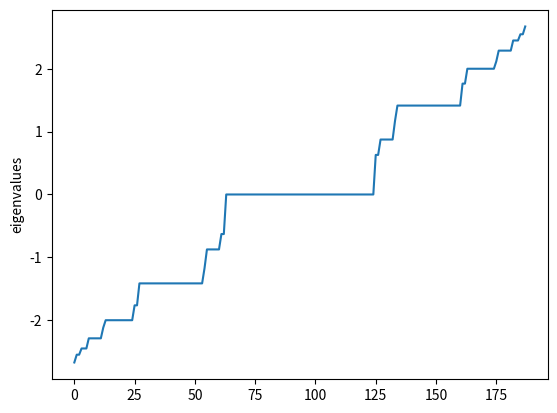

Source code (Python):
import numpy as np
import scipy
from scipy import sparse
import matplotlib.pyplot as plt
import time

"""
Python script for Complex Systems group project (rivers)    
"""

#this is the directed sparse version
#(the idear of sparce is that you can calculate bigger sizes matrixes, don't know actualy works)
def generate_adjacency_matrix_sparse(split_rate=3, depth=10):
    #(so when choosing depth of 0 => 1 node with no connections)

    #calc size matrix
    size_matrix = calc_size_matrix(split_rate, depth)

    #total amount of nodes that are connected to an other node
    size_connected_points = calc_size_matrix(split_rate, depth - 1)

    index_row = np.zeros(size_matrix - 1)
    index_col = np.zeros(size_matrix - 1)
    data = np.ones(size_matrix - 1)

    index_counter = 0

    #populate matrix
    y_cordinates_counter = 1
    for i in range(size_connected_points):
        if i == 0:
            for j in range(split_rate):
                index_row[index_counter] = y_cordinates_counter + j
                index_col[index_counter] = i
                index_counter += 1
            y_cordinates_counter += split_rate
        else:
            for j in range(split_rate - 1):
                index_row[index_counter] = y_cordinates_counter + j
                index_col[index_counter] = i
                index_counter += 1
            y_cordinates_counter += split_rate - 1
                
    # base_matrix = sparse.coo_matrix((data, (index_row, index_col)), shape=(size_matrix, size_matrix), dtype=np.int8).toarray()
    # base_matrix = sparse.coo_matrix((data, (index_row, index_col)), shape=(size_matrix, size_matrix)).toarray()
    base_matrix = sparse.coo_matrix((data, (index_row, index_col)), shape=(size_matrix, size_matrix))
    return base_matrix

#this is the directed non sparce version
def generate_adjacency_matrix_np_version(split_rate=3, depth=15):
    #(so when choosing depth of 0 => 1 node with no connections)

    #calc size matrix
    size_matrix = calc_size_matrix(split_rate, depth)

    base_matrix = np.zeros((size_matrix,size_matrix))

    #total amount of nodes that are connected to an other node
    size_connected_points = calc_size_matrix(split_rate, depth - 1)

    #populate matrix
    y_cordinates_counter = 1
    for i in range(size_connected_points):
        if i == 0:
            for j in range(split_rate):
                base_matrix[y_cordinates_counter + j, i] = 1
            y_cordinates_counter += split_rate
        else:
            for j in range(split_rate - 1):
                base_matrix[y_cordinates_counter + j, i] = 1
            y_cordinates_counter += split_rate - 1
                
    return base_matrix

def generate_bidirectional_matrix_sparse(split_rate=3, depth=10):
    matrix_1 = generate_adjacency_matrix_sparse(split_rate, depth)
    matrix_1t = np.transpose(matrix_1)
    return matrix_1 + matrix_1t

def generate_bidirectional_matrix_np_version(split_rate=3, depth=10):
    matrix_1 = generate_adjacency_matrix_np_version(split_rate, depth)
    matrix_1t = np.transpose(matrix_1)
    return matrix_1 + matrix_1t

def calc_size_matrix(split_rate, depth):
    if depth == 0:
        return 1  #(origin point)

    elif depth == 1:
        return 1 + split_rate

    else:
        total_value = 1 + split_rate
        outer_nodes = split_rate         
        
        for i in range(depth - 1):
            outer_nodes = outer_nodes * (split_rate - 1)
            total_value += outer_nodes
        return total_value




#just a function that prints a table to terminal, to give you an impression of 
# the different matrix sizes and different depths
def show_sizes(max_depth=10):
    print(f"size \t split=3 \t split=4")
    for i in range(max_depth+1):
        print(f"{i} \t {calc_size_matrix(3, i)} \t {calc_size_matrix(4, i)}")


def eigenvalues_sparse(split_rate, depth):
    start_time = time.time()
    temp_matrix = generate_bidirectional_matrix_sparse(split_rate=split_rate, depth=depth)
    temp_size_matrix = temp_matrix.shape[0]
    eigenvalues, eigenvectors = scipy.sparse.linalg.eigs(temp_matrix, k=temp_size_matrix-2)
    end_time = time.time()

    diff_time = end_time - start_time

    return eigenvalues, diff_time

def eigenvalues_non_sparse(split_rate, depth):
    start_time = time.time()
    temp_matrix = generate_bidirectional_matrix_np_version(split_rate=split_rate, depth=depth)
    temp_size_matrix = temp_matrix.shape[0]
    eigenvalues, eigenvectors = np.linalg.eig(temp_matrix)
    end_time = time.time()

    diff_time = end_time - start_time

    return eigenvalues, diff_time



if __name__ == "__main__":
    # from sys import getsizeof

    #some old code lines
    # temp_matrix = sparse.csr_matrix(temp_matrix)
    # temp_matrix = temp_matrix.todense()
    
    print("Strating Complex Systems group project (rivers)")

    #Set variables
    depth = 6  #(be cautious choosing values bigger than 10)
    split_rate = 3
    

    #choose which method (sparse or non sparse [nonsparse seems to be faster...])
    # eigenvalues, time = eigenvalues_non_sparse(depth=depth, split_rate=split_rate)
    eigenvalues, time = eigenvalues_sparse(depth=depth, split_rate=split_rate)

    print(f"Time passed: {time}")
    print(f"Eigenvalues: (amount: {len(eigenvalues)})")
    print(eigenvalues)


    #make plots
    # show matrix adjecancy form
    # plt.spy(temp_matrix)
    # plt.show()
    
    # show eigenvalues (sorted)
    eigenvalues.sort()
    plt.plot(eigenvalues)
    plt.ylabel("eigenvalues")
    plt.show()

    #show table with sizes
    # show_sizes(20)


